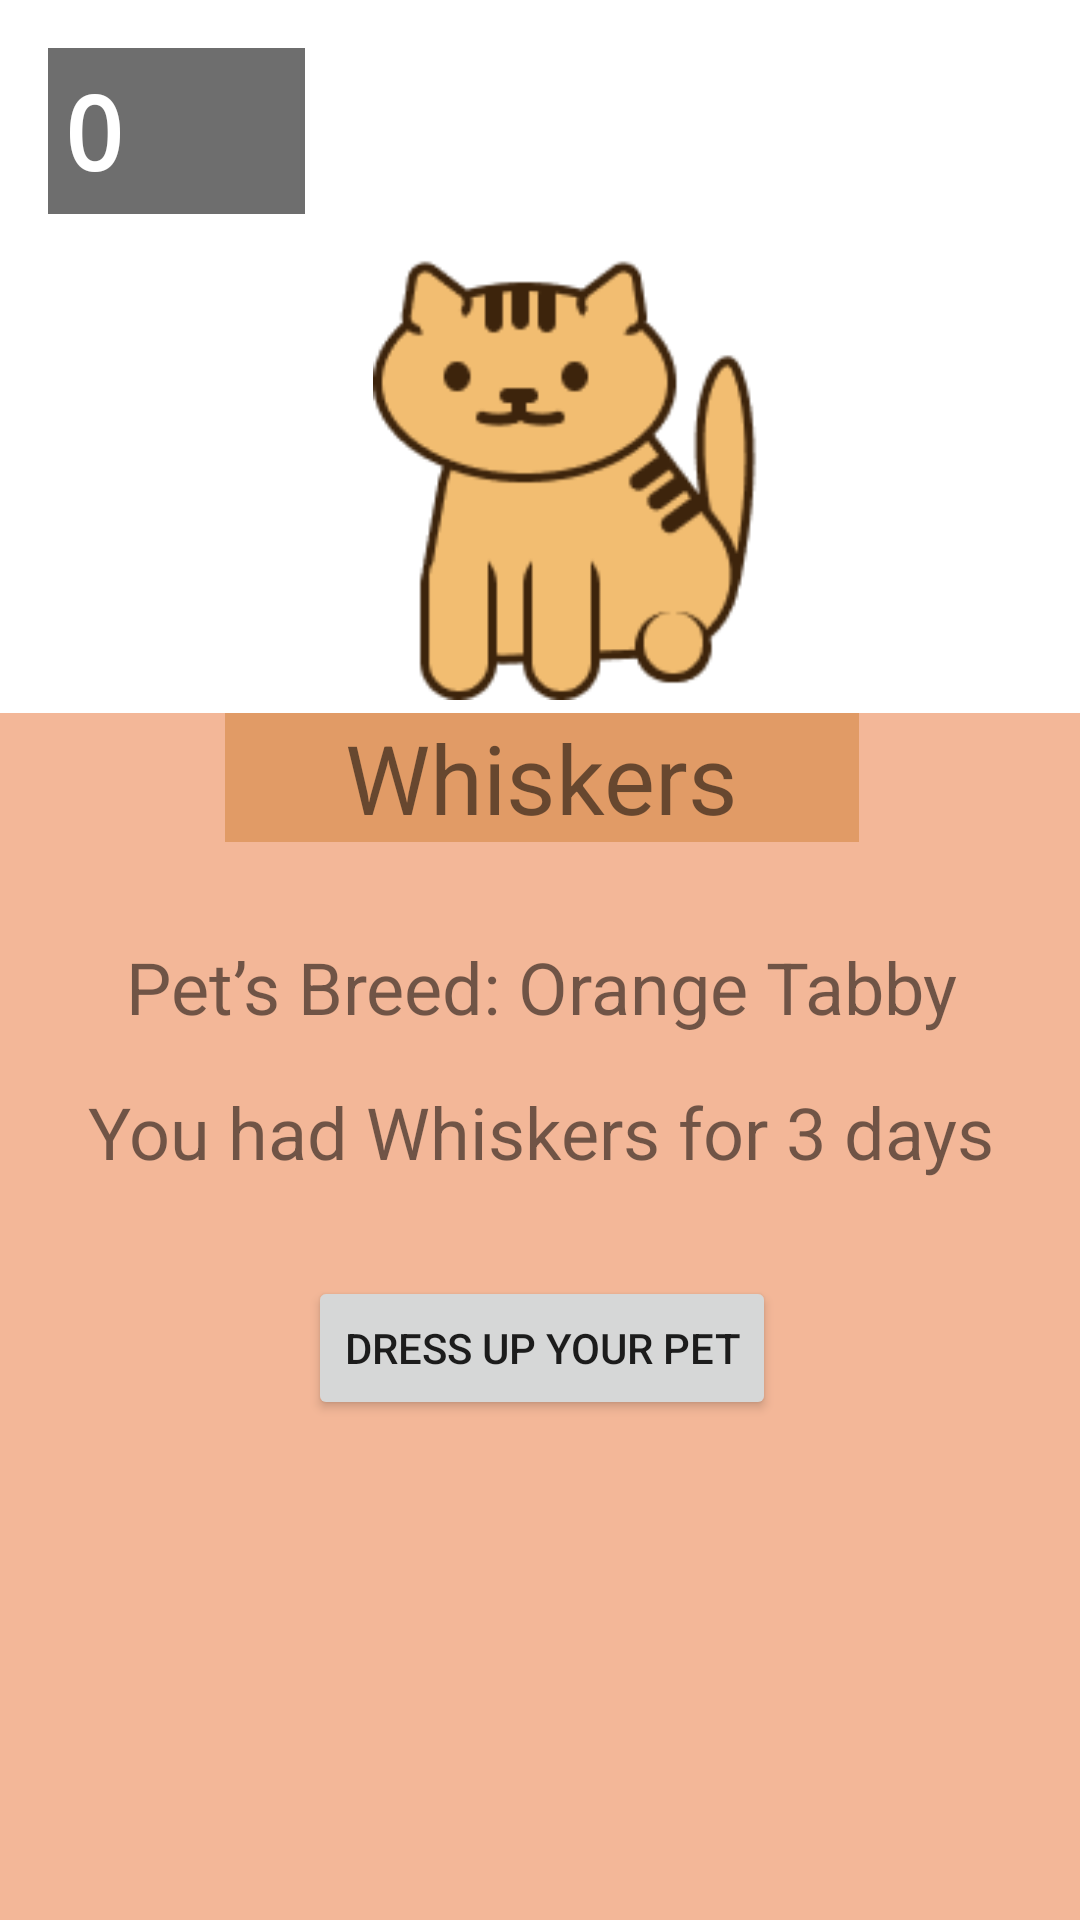

Android layout source for this screen:
<!-- AndroidManifest.xml: application theme Theme.JuvenileDiabetesManager -->
<!-- res/layout/fragment_pet.xml -->
<?xml version="1.0" encoding="utf-8"?>
<androidx.constraintlayout.widget.ConstraintLayout xmlns:android="http://schemas.android.com/apk/res/android"
    xmlns:app="http://schemas.android.com/apk/res-auto"
    xmlns:tools="http://schemas.android.com/tools"
    android:layout_width="match_parent"
    android:layout_height="match_parent"
    tools:context=".ui.pet.PetFragment">

    <TextView
        android:id="@+id/currencyDisplay"
        android:layout_width="wrap_content"
        android:layout_height="wrap_content"
        android:layout_marginStart="16dp"
        android:layout_marginTop="16dp"
        android:background="#6E6E6E"
        android:fontFamily="monospace"
        android:padding="5dp"
        android:text="0"
        android:textAppearance="@style/TextAppearance.AppCompat.Body1"
        android:textColor="#FFFFFF"
        android:textSize="34sp"
        android:textStyle="bold"
        app:layout_constraintStart_toStartOf="parent"
        app:layout_constraintTop_toTopOf="parent" />

    <ImageView
        android:id="@+id/imageView"
        android:layout_width="0dp"
        android:layout_height="0dp"
        android:background="#6E6E6E"
        android:padding="5dp"
        android:scaleType="fitCenter"
        android:src="@drawable/currency_fish"
        app:layout_constraintBottom_toBottomOf="@+id/currencyDisplay"
        app:layout_constraintDimensionRatio="1"
        app:layout_constraintStart_toEndOf="@+id/currencyDisplay"
        app:layout_constraintTop_toTopOf="@+id/currencyDisplay" />


    <ImageView
        android:id="@+id/petView"
        android:layout_width="0dp"
        android:layout_height="150dp"
        android:layout_marginStart="32dp"
        android:contentDescription="A picture of a cat"
        app:layout_constraintBottom_toBottomOf="parent"
        app:layout_constraintEnd_toEndOf="parent"
        app:layout_constraintHorizontal_bias="1.0"
        app:layout_constraintStart_toStartOf="parent"
        app:layout_constraintTop_toTopOf="parent"
        app:layout_constraintVertical_bias="0.17"
        app:srcCompat="@drawable/the_pet" />

    <androidx.constraintlayout.widget.ConstraintLayout
        android:id="@+id/constraintLayout"
        android:layout_width="409dp"
        android:layout_height="430dp"
        android:layout_marginTop="32dp"
        android:background="#FFF3B798"
        android:visibility="visible"
        app:layout_constraintBottom_toBottomOf="parent"
        app:layout_constraintEnd_toEndOf="parent"
        app:layout_constraintStart_toStartOf="parent"
        app:layout_constraintTop_toBottomOf="@+id/petView">


        <TextView
            android:id="@+id/petInfoName"
            android:layout_width="wrap_content"
            android:layout_height="wrap_content"
            android:background="#E19B66"
            android:contentDescription="Pet Name"
            android:text="     Whiskers     "
            android:textSize="32dp"
            app:layout_constraintEnd_toEndOf="parent"
            app:layout_constraintStart_toStartOf="parent"
            app:layout_constraintTop_toTopOf="parent" />

        <TextView
            android:id="@+id/petInfoBreedDetail"
            android:layout_width="wrap_content"
            android:layout_height="wrap_content"
            android:layout_marginTop="32dp"
            android:contentDescription="Pet Breed Info"
            android:text="Pet’s Breed: Orange Tabby"
            android:textSize="24dp"
            android:visibility="visible"
            app:layout_constraintEnd_toEndOf="parent"
            app:layout_constraintStart_toStartOf="parent"
            app:layout_constraintTop_toBottomOf="@+id/petInfoName" />

        <TextView
            android:id="@+id/petInfoDaysDetail"
            android:layout_width="wrap_content"
            android:layout_height="wrap_content"
            android:layout_marginTop="16dp"
            android:contentDescription="Pet Days Info"
            android:text="You had Whiskers for 3 days"
            android:textSize="24dp"
            app:layout_constraintEnd_toEndOf="parent"
            app:layout_constraintStart_toStartOf="parent"
            app:layout_constraintTop_toBottomOf="@+id/petInfoBreedDetail" />

        <Button
            android:id="@+id/OpenInventoryButton"
            android:layout_width="wrap_content"
            android:layout_height="wrap_content"
            android:layout_marginTop="32dp"
            android:text="Dress Up Your Pet"
            android:visibility="visible"
            app:layout_constraintEnd_toEndOf="parent"
            app:layout_constraintStart_toStartOf="parent"
            app:layout_constraintTop_toBottomOf="@+id/petInfoDaysDetail" />

        <androidx.constraintlayout.widget.ConstraintLayout
            android:id="@+id/selectInventoryBox"
            android:layout_width="0dp"
            android:layout_height="0dp"
            android:background="#E19B66"
            android:visibility="invisible"
            app:layout_constraintBottom_toBottomOf="parent"
            app:layout_constraintEnd_toEndOf="parent"
            app:layout_constraintHorizontal_bias="1.0"
            app:layout_constraintStart_toStartOf="parent"
            app:layout_constraintTop_toBottomOf="@+id/petInfoName"
            app:layout_constraintVertical_bias="0.0">

            <TextView
                android:id="@+id/selectInventoryText"
                android:layout_width="wrap_content"
                android:layout_height="wrap_content"
                android:layout_marginTop="16dp"
                android:text="Inventory: Dress Up Your Pet!"
                android:textSize="24dp"
                app:layout_constraintEnd_toEndOf="parent"
                app:layout_constraintStart_toStartOf="parent"
                app:layout_constraintTop_toTopOf="parent" />

            <TextView
                android:id="@+id/selectInventoryText2"
                android:layout_width="288dp"
                android:layout_height="55dp"
                android:layout_marginTop="16dp"
                android:text="You currently have no items in your wardrobe..."
                android:textSize="24dp"
                app:layout_constraintEnd_toEndOf="parent"
                app:layout_constraintStart_toStartOf="parent"
                app:layout_constraintTop_toBottomOf="@+id/selectInventoryText" />
        </androidx.constraintlayout.widget.ConstraintLayout>

        <Button
            android:id="@+id/CloseInventoryButton"
            android:layout_width="wrap_content"
            android:layout_height="wrap_content"
            android:layout_marginTop="32dp"
            android:text="Close"
            android:visibility="invisible"
            app:layout_constraintEnd_toEndOf="parent"
            app:layout_constraintStart_toStartOf="parent"
            app:layout_constraintTop_toBottomOf="@+id/petInfoDaysDetail" />
    </androidx.constraintlayout.widget.ConstraintLayout>

</androidx.constraintlayout.widget.ConstraintLayout>
<!-- resources referenced by this layout -->
<resources>
  <!-- drawable the_pet: png bitmap (drawable, 6980 bytes) -->
  <style name="Theme.JuvenileDiabetesManager" parent="Theme.MaterialComponents.DayNight.DarkActionBar">
          
          <item name="colorPrimary">@color/purple_500</item>
          <item name="colorPrimaryVariant">@color/purple_700</item>
          <item name="colorOnPrimary">@color/white</item>
          
          <item name="colorSecondary">@color/teal_200</item>
          <item name="colorSecondaryVariant">@color/teal_700</item>
          <item name="colorOnSecondary">@color/black</item>
          
          <item name="android:statusBarColor">?attr/colorPrimaryVariant</item>
          
      </style>
  <!-- not gathered from this repository: default colours our renderer supplied (Android Studio template values) -->
  <color name="purple_500">#FF6200EE</color>
  <color name="purple_700">#FF3700B3</color>
  <color name="teal_200">#FF03DAC5</color>
  <color name="teal_700">#FF018786</color>
  <color name="black">#FF000000</color>
  <color name="white">#FFFFFFFF</color>
</resources>
